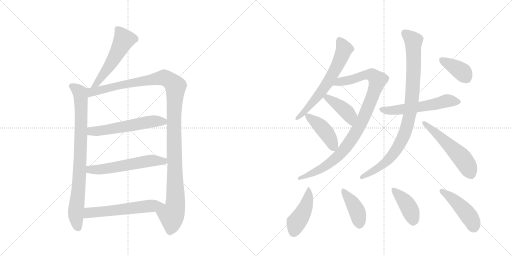
t = 0.00 s
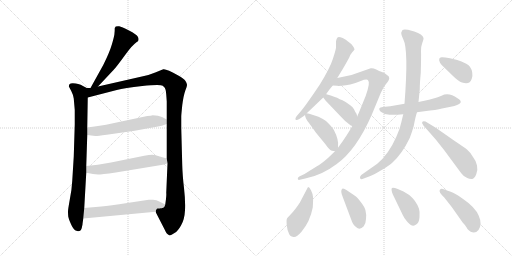
t = 2.67 s
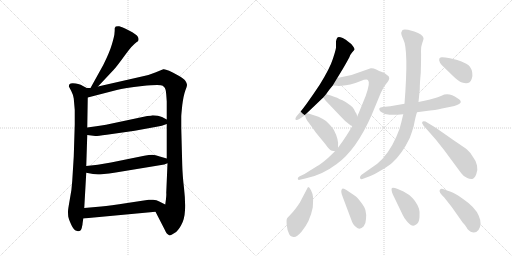
t = 5.35 s
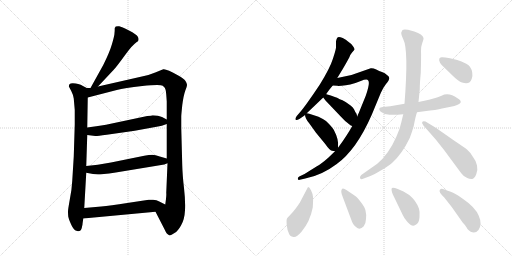
t = 8.02 s
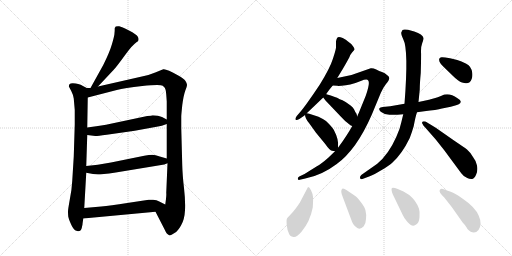
t = 10.69 s
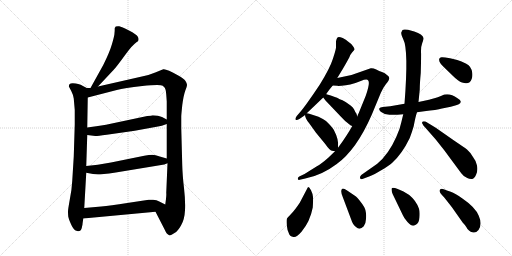
t = 13.36 s

The animated SVG that drew these frames (rendered in a browser with its animation timeline set to each time). Animation: 18 CSS @keyframes rules; one cycle of 13.36 s.

<svg version="1.1" viewBox="0 0 2048 1024" xmlns="http://www.w3.org/2000/svg">
  <g stroke="lightgray" stroke-dasharray="1,1" stroke-width="1" transform="scale(4, 4)">
    <line x1="0" y1="0" x2="256" y2="256"></line>
    <line x1="256" y1="0" x2="0" y2="256"></line>
    <line x1="128" y1="0" x2="128" y2="256"></line>
    <line x1="0" y1="128" x2="256" y2="128"></line>
    <line x1="256" y1="0" x2="512" y2="256"></line>
    <line x1="512" y1="0" x2="256" y2="256"></line>
    <line x1="384" y1="0" x2="384" y2="256"></line>
    <line x1="256" y1="128" x2="512" y2="128"></line>
  </g>
<g transform="scale(1, -1) translate(0, -850)">
   <style type="text/css">
    @keyframes keyframes0 {
      from {
       stroke: black;
       stroke-dashoffset: 535;
       stroke-width: 128;
       }
       64% {
       animation-timing-function: step-end;
       stroke: black;
       stroke-dashoffset: 0;
       stroke-width: 128;
       }
       to {
       stroke: black;
       stroke-width: 1024;
       }
       }
       #make-me-a-hanzi-animation-0 {
         animation: keyframes0 0.685384s both;
         animation-delay: 0.000000s;
         animation-timing-function: linear;
       }
    @keyframes keyframes1 {
      from {
       stroke: black;
       stroke-dashoffset: 841;
       stroke-width: 128;
       }
       73% {
       animation-timing-function: step-end;
       stroke: black;
       stroke-dashoffset: 0;
       stroke-width: 128;
       }
       to {
       stroke: black;
       stroke-width: 1024;
       }
       }
       #make-me-a-hanzi-animation-1 {
         animation: keyframes1 0.934408s both;
         animation-delay: 0.685384s;
         animation-timing-function: linear;
       }
    @keyframes keyframes2 {
      from {
       stroke: black;
       stroke-dashoffset: 1213;
       stroke-width: 128;
       }
       80% {
       animation-timing-function: step-end;
       stroke: black;
       stroke-dashoffset: 0;
       stroke-width: 128;
       }
       to {
       stroke: black;
       stroke-width: 1024;
       }
       }
       #make-me-a-hanzi-animation-2 {
         animation: keyframes2 1.237142s both;
         animation-delay: 1.619792s;
         animation-timing-function: linear;
       }
    @keyframes keyframes3 {
      from {
       stroke: black;
       stroke-dashoffset: 566;
       stroke-width: 128;
       }
       65% {
       animation-timing-function: step-end;
       stroke: black;
       stroke-dashoffset: 0;
       stroke-width: 128;
       }
       to {
       stroke: black;
       stroke-width: 1024;
       }
       }
       #make-me-a-hanzi-animation-3 {
         animation: keyframes3 0.710612s both;
         animation-delay: 2.856934s;
         animation-timing-function: linear;
       }
    @keyframes keyframes4 {
      from {
       stroke: black;
       stroke-dashoffset: 572;
       stroke-width: 128;
       }
       65% {
       animation-timing-function: step-end;
       stroke: black;
       stroke-dashoffset: 0;
       stroke-width: 128;
       }
       to {
       stroke: black;
       stroke-width: 1024;
       }
       }
       #make-me-a-hanzi-animation-4 {
         animation: keyframes4 0.715495s both;
         animation-delay: 3.567546s;
         animation-timing-function: linear;
       }
    @keyframes keyframes5 {
      from {
       stroke: black;
       stroke-dashoffset: 578;
       stroke-width: 128;
       }
       65% {
       animation-timing-function: step-end;
       stroke: black;
       stroke-dashoffset: 0;
       stroke-width: 128;
       }
       to {
       stroke: black;
       stroke-width: 1024;
       }
       }
       #make-me-a-hanzi-animation-5 {
         animation: keyframes5 0.720378s both;
         animation-delay: 4.283040s;
         animation-timing-function: linear;
       }
    @keyframes keyframes6 {
      from {
       stroke: black;
       stroke-dashoffset: 639;
       stroke-width: 128;
       }
       68% {
       animation-timing-function: step-end;
       stroke: black;
       stroke-dashoffset: 0;
       stroke-width: 128;
       }
       to {
       stroke: black;
       stroke-width: 1024;
       }
       }
       #make-me-a-hanzi-animation-6 {
         animation: keyframes6 0.770020s both;
         animation-delay: 5.003418s;
         animation-timing-function: linear;
       }
    @keyframes keyframes7 {
      from {
       stroke: black;
       stroke-dashoffset: 971;
       stroke-width: 128;
       }
       76% {
       animation-timing-function: step-end;
       stroke: black;
       stroke-dashoffset: 0;
       stroke-width: 128;
       }
       to {
       stroke: black;
       stroke-width: 1024;
       }
       }
       #make-me-a-hanzi-animation-7 {
         animation: keyframes7 1.040202s both;
         animation-delay: 5.773438s;
         animation-timing-function: linear;
       }
    @keyframes keyframes8 {
      from {
       stroke: black;
       stroke-dashoffset: 415;
       stroke-width: 128;
       }
       57% {
       animation-timing-function: step-end;
       stroke: black;
       stroke-dashoffset: 0;
       stroke-width: 128;
       }
       to {
       stroke: black;
       stroke-width: 1024;
       }
       }
       #make-me-a-hanzi-animation-8 {
         animation: keyframes8 0.587728s both;
         animation-delay: 6.813639s;
         animation-timing-function: linear;
       }
    @keyframes keyframes9 {
      from {
       stroke: black;
       stroke-dashoffset: 429;
       stroke-width: 128;
       }
       58% {
       animation-timing-function: step-end;
       stroke: black;
       stroke-dashoffset: 0;
       stroke-width: 128;
       }
       to {
       stroke: black;
       stroke-width: 1024;
       }
       }
       #make-me-a-hanzi-animation-9 {
         animation: keyframes9 0.599121s both;
         animation-delay: 7.401367s;
         animation-timing-function: linear;
       }
    @keyframes keyframes10 {
      from {
       stroke: black;
       stroke-dashoffset: 564;
       stroke-width: 128;
       }
       65% {
       animation-timing-function: step-end;
       stroke: black;
       stroke-dashoffset: 0;
       stroke-width: 128;
       }
       to {
       stroke: black;
       stroke-width: 1024;
       }
       }
       #make-me-a-hanzi-animation-10 {
         animation: keyframes10 0.708984s both;
         animation-delay: 8.000488s;
         animation-timing-function: linear;
       }
    @keyframes keyframes11 {
      from {
       stroke: black;
       stroke-dashoffset: 929;
       stroke-width: 128;
       }
       75% {
       animation-timing-function: step-end;
       stroke: black;
       stroke-dashoffset: 0;
       stroke-width: 128;
       }
       to {
       stroke: black;
       stroke-width: 1024;
       }
       }
       #make-me-a-hanzi-animation-11 {
         animation: keyframes11 1.006022s both;
         animation-delay: 8.709473s;
         animation-timing-function: linear;
       }
    @keyframes keyframes12 {
      from {
       stroke: black;
       stroke-dashoffset: 541;
       stroke-width: 128;
       }
       64% {
       animation-timing-function: step-end;
       stroke: black;
       stroke-dashoffset: 0;
       stroke-width: 128;
       }
       to {
       stroke: black;
       stroke-width: 1024;
       }
       }
       #make-me-a-hanzi-animation-12 {
         animation: keyframes12 0.690267s both;
         animation-delay: 9.715495s;
         animation-timing-function: linear;
       }
    @keyframes keyframes13 {
      from {
       stroke: black;
       stroke-dashoffset: 379;
       stroke-width: 128;
       }
       55% {
       animation-timing-function: step-end;
       stroke: black;
       stroke-dashoffset: 0;
       stroke-width: 128;
       }
       to {
       stroke: black;
       stroke-width: 1024;
       }
       }
       #make-me-a-hanzi-animation-13 {
         animation: keyframes13 0.558431s both;
         animation-delay: 10.405762s;
         animation-timing-function: linear;
       }
    @keyframes keyframes14 {
      from {
       stroke: black;
       stroke-dashoffset: 445;
       stroke-width: 128;
       }
       59% {
       animation-timing-function: step-end;
       stroke: black;
       stroke-dashoffset: 0;
       stroke-width: 128;
       }
       to {
       stroke: black;
       stroke-width: 1024;
       }
       }
       #make-me-a-hanzi-animation-14 {
         animation: keyframes14 0.612142s both;
         animation-delay: 10.964193s;
         animation-timing-function: linear;
       }
    @keyframes keyframes15 {
      from {
       stroke: black;
       stroke-dashoffset: 408;
       stroke-width: 128;
       }
       57% {
       animation-timing-function: step-end;
       stroke: black;
       stroke-dashoffset: 0;
       stroke-width: 128;
       }
       to {
       stroke: black;
       stroke-width: 1024;
       }
       }
       #make-me-a-hanzi-animation-15 {
         animation: keyframes15 0.582031s both;
         animation-delay: 11.576335s;
         animation-timing-function: linear;
       }
    @keyframes keyframes16 {
      from {
       stroke: black;
       stroke-dashoffset: 411;
       stroke-width: 128;
       }
       57% {
       animation-timing-function: step-end;
       stroke: black;
       stroke-dashoffset: 0;
       stroke-width: 128;
       }
       to {
       stroke: black;
       stroke-width: 1024;
       }
       }
       #make-me-a-hanzi-animation-16 {
         animation: keyframes16 0.584473s both;
         animation-delay: 12.158366s;
         animation-timing-function: linear;
       }
    @keyframes keyframes17 {
      from {
       stroke: black;
       stroke-dashoffset: 453;
       stroke-width: 128;
       }
       60% {
       animation-timing-function: step-end;
       stroke: black;
       stroke-dashoffset: 0;
       stroke-width: 128;
       }
       to {
       stroke: black;
       stroke-width: 1024;
       }
       }
       #make-me-a-hanzi-animation-17 {
         animation: keyframes17 0.618652s both;
         animation-delay: 12.742839s;
         animation-timing-function: linear;
       }
</style>
<path d="M 392 504 L 454 570 Q 468 585 499 628 Q 530 671 547 682 L 552 685 Q 553 686 554 692 Q 555 697 550 705 Q 546 712 516 728 Q 486 743 477 745 Q 469 746 463 744 Q 461 742 459 738 Q 459 727 458 718 Q 458 708 448 674 Q 438 640 413 590 L 362 498 C 347 472 371 482 392 504 Z" fill="lightgray"></path> 
<path d="M 347 498 L 328 508 Q 324 512 303 516 Q 283 520 277 512 Q 275 506 276 503 L 285 486 Q 292 473 295 456 L 299 410 L 299 352 L 295 224 L 289 127 Q 287 89 279 51 Q 272 12 272 4 Q 272 -5 273 -16 Q 275 -27 285 -49 Q 295 -72 309 -74 Q 322 -78 327 -62 L 329 -52 Q 330 -50 330 -46 L 333 -24 L 337 18 L 345 159 L 345 186 L 349 310 L 349 340 L 351 460 C 351 490 352 496 347 498 Z" fill="lightgray"></path> 
<path d="M 572 545 L 392 504 L 362 498 L 347 498 C 317 495 322 452 351 460 L 467 490 Q 497 499 569 506 Q 641 513 651 507 Q 661 501 663 489 Q 665 476 667 444 L 667 372 L 667 354 L 667 216 L 670 197 L 665 79 Q 666 72 664 54 L 661 32 C 657 2 608 30 622 3 L 658 -67 Q 667 -88 677 -91 Q 681 -94 698 -82 Q 711 -75 724 -52 Q 738 -29 740 9 Q 742 46 736 98 Q 730 150 729 188 L 725 338 L 725 384 Q 725 390 729 429 Q 734 468 741 487 Q 749 506 748 511 Q 748 516 742 526 Q 736 536 713 548 Q 664 576 653 573 L 621 560 Q 600 551 572 545 Z" fill="lightgray"></path> 
<path d="M 349 310 L 381 306 Q 384 305 427 311 L 539 327 L 632 344 Q 645 346 667 354 C 688 361 688 361 667 372 L 648 382 Q 634 389 611 389 Q 605 387 589 386 L 424 351 Q 406 349 385 345 L 349 340 C 319 336 319 314 349 310 Z" fill="lightgray"></path> 
<path d="M 345 159 L 372 154 L 392 152 Q 404 152 463 160 L 657 192 L 670 197 C 697 207 696 208 667 216 L 639 224 Q 621 231 609 231 Q 597 231 577 227 L 444 200 L 391 191 L 345 186 C 315 183 316 164 345 159 Z" fill="lightgray"></path> 
<path d="M 333 -24 L 622 3 C 652 6 688 19 661 32 L 637 44 Q 627 50 612 51 Q 598 52 595 51 L 509 38 Q 440 27 405 24 L 337 18 C 307 15 303 -27 333 -24 Z" fill="lightgray"></path> 
<path d="M 1305 474 Q 1317 492 1331 508 L 1349 538 L 1371 574 Q 1384 596 1397 620 Q 1401 632 1409 641 Q 1417 649 1418 652 Q 1419 655 1412 665 Q 1406 675 1392 684 Q 1385 691 1371 698 Q 1354 704 1350 700 Q 1346 696 1344 685 L 1344 660 Q 1344 653 1332 616 Q 1320 578 1280 513 Q 1222 426 1200 401 L 1187 386 Q 1179 375 1183 371 Q 1186 368 1199 375 L 1218 388 L 1220 391 L 1227 397 L 1293 460 L 1305 474 Z" fill="lightgray"></path> 
<path d="M 1331 508 L 1349 507 Q 1350 506 1366 507 Q 1383 508 1401 512 Q 1419 516 1443 526 Q 1468 536 1472 529 Q 1482 521 1463 467 L 1435 398 Q 1431 391 1429 384 L 1409 346 Q 1387 306 1352 259 L 1340 245 L 1313 219 Q 1286 195 1266 184 L 1218 154 L 1197 144 Q 1191 140 1191 135 Q 1191 129 1199 131 L 1221 136 Q 1286 148 1347 194 Q 1426 251 1487 391 L 1523 478 Q 1532 499 1544 514 Q 1557 529 1557 537 Q 1558 544 1548 550 Q 1540 558 1528 562 Q 1517 566 1505 572 Q 1493 578 1483 577 L 1406 550 L 1349 538 C 1320 532 1301 510 1331 508 Z" fill="lightgray"></path> 
<path d="M 1429 384 L 1426 395 Q 1420 403 1416 413 Q 1412 422 1401 429 Q 1383 443 1370 449 Q 1357 454 1352 457 Q 1347 460 1323 468 L 1309 472 Q 1307 472 1305 474 C 1278 486 1275 484 1293 460 L 1302 448 L 1361 386 Q 1382 362 1403 348 L 1409 346 C 1437 337 1437 355 1429 384 Z" fill="lightgray"></path> 
<path d="M 1352 259 L 1352 263 Q 1356 291 1335 331 Q 1326 345 1304 366 Q 1291 375 1274 383 L 1237 395 L 1227 397 C 1219 399 1219 399 1220 391 Q 1220 377 1236 358 L 1264 319 L 1301 274 Q 1319 248 1328 247 L 1340 245 C 1351 243 1351 243 1352 259 Z" fill="lightgray"></path> 
<path d="M 1668 401 L 1697 405 Q 1747 410 1768 416 L 1803 423 Q 1866 436 1830 457 Q 1795 482 1766 467 Q 1755 462 1716 451 L 1674 442 L 1618 435 L 1561 425 L 1531 422 Q 1520 421 1517 416 Q 1515 411 1523 403 Q 1536 392 1558 391 Q 1581 390 1613 393 L 1668 401 Z" fill="lightgray"></path> 
<path d="M 1613 393 L 1605 360 Q 1600 334 1585 302 Q 1554 232 1509 195 L 1445 150 Q 1439 145 1440 138 Q 1441 130 1455 136 L 1479 145 Q 1496 152 1525 169 Q 1554 186 1569 199 Q 1608 234 1639 298 Q 1649 325 1655 346 Q 1662 384 1668 401 L 1674 442 L 1679 492 Q 1679 516 1683 558 Q 1685 628 1684 645 Q 1683 662 1689 678 Q 1695 694 1694 698 Q 1691 713 1657 724 L 1632 731 Q 1614 734 1610 730 L 1605 720 Q 1604 712 1613 693 Q 1635 652 1618 435 L 1613 393 Z" fill="lightgray"></path> 
<path d="M 1699 342 L 1743 292 L 1777 249 L 1845 157 Q 1856 142 1869 138 Q 1878 133 1889 134 Q 1898 136 1905 153 Q 1912 169 1908 188 Q 1904 207 1892 222 Q 1880 242 1868 252 Q 1856 261 1816 288 L 1743 339 L 1702 364 Q 1691 366 1689 362 Q 1687 357 1691 353 Q 1692 348 1699 342 Z" fill="lightgray"></path> 
<path d="M 1829 610 L 1800 617 Q 1774 622 1766 621 Q 1759 620 1757 615 Q 1753 601 1777 580 L 1811 547 Q 1834 524 1848 520 Q 1879 509 1887 535 Q 1891 548 1889 559 Q 1886 584 1865 595 Q 1845 605 1829 610 Z" fill="lightgray"></path> 
<path d="M 1233 102 L 1231 100 L 1199 39 Q 1179 9 1165 -5 Q 1151 -20 1148 -24 Q 1145 -29 1147 -50 Q 1149 -71 1155 -82 Q 1158 -95 1174 -98 Q 1185 -101 1206 -77 Q 1240 -37 1251 20 Q 1253 48 1252 62 Q 1251 75 1244 89 Q 1237 102 1233 102 Z" fill="lightgray"></path> 
<path d="M 1421 66 L 1387 89 Q 1374 98 1369 95 Q 1360 88 1371 62 L 1404 -26 Q 1412 -51 1424 -58 Q 1439 -73 1455 -55 Q 1463 -46 1464 -26 Q 1466 -7 1462 8 Q 1459 22 1443 42 Q 1428 62 1421 66 Z" fill="lightgray"></path> 
<path d="M 1571 73 L 1611 -10 Q 1615 -21 1630 -38 Q 1650 -62 1666 -47 Q 1676 -41 1678 -19 Q 1680 3 1676 15 Q 1665 47 1637 70 L 1614 84 L 1591 94 Q 1573 101 1568 98 Q 1563 94 1571 73 Z" fill="lightgray"></path> 
<path d="M 1914 -70 Q 1930 -47 1915 -13 Q 1901 21 1851 55 Q 1820 78 1803 83 Q 1787 88 1775 93 Q 1764 98 1759 90 Q 1754 82 1777 60 L 1807 22 L 1852 -42 Q 1854 -43 1861 -52 Q 1868 -62 1869 -65 Q 1895 -93 1914 -70 Z" fill="lightgray"></path> 
      <clipPath id="make-me-a-hanzi-clip-0">
      <path d="M 392 504 L 454 570 Q 468 585 499 628 Q 530 671 547 682 L 552 685 Q 553 686 554 692 Q 555 697 550 705 Q 546 712 516 728 Q 486 743 477 745 Q 469 746 463 744 Q 461 742 459 738 Q 459 727 458 718 Q 458 708 448 674 Q 438 640 413 590 L 362 498 C 347 472 371 482 392 504 Z" fill="lightgray"></path>
      </clipPath>
      <path clip-path="url(#make-me-a-hanzi-clip-0)" d="M 471 735 L 495 690 L 433 579 L 389 517 L 369 503 " fill="none" id="make-me-a-hanzi-animation-0" stroke-dasharray="407 814" stroke-linecap="round"></path>

      <clipPath id="make-me-a-hanzi-clip-1">
      <path d="M 347 498 L 328 508 Q 324 512 303 516 Q 283 520 277 512 Q 275 506 276 503 L 285 486 Q 292 473 295 456 L 299 410 L 299 352 L 295 224 L 289 127 Q 287 89 279 51 Q 272 12 272 4 Q 272 -5 273 -16 Q 275 -27 285 -49 Q 295 -72 309 -74 Q 322 -78 327 -62 L 329 -52 Q 330 -50 330 -46 L 333 -24 L 337 18 L 345 159 L 345 186 L 349 310 L 349 340 L 351 460 C 351 490 352 496 347 498 Z" fill="lightgray"></path>
      </clipPath>
      <path clip-path="url(#make-me-a-hanzi-clip-1)" d="M 286 506 L 313 487 L 323 463 L 321 210 L 303 -9 L 313 -61 " fill="none" id="make-me-a-hanzi-animation-1" stroke-dasharray="713 1426" stroke-linecap="round"></path>

      <clipPath id="make-me-a-hanzi-clip-2">
      <path d="M 572 545 L 392 504 L 362 498 L 347 498 C 317 495 322 452 351 460 L 467 490 Q 497 499 569 506 Q 641 513 651 507 Q 661 501 663 489 Q 665 476 667 444 L 667 372 L 667 354 L 667 216 L 670 197 L 665 79 Q 666 72 664 54 L 661 32 C 657 2 608 30 622 3 L 658 -67 Q 667 -88 677 -91 Q 681 -94 698 -82 Q 711 -75 724 -52 Q 738 -29 740 9 Q 742 46 736 98 Q 730 150 729 188 L 725 338 L 725 384 Q 725 390 729 429 Q 734 468 741 487 Q 749 506 748 511 Q 748 516 742 526 Q 736 536 713 548 Q 664 576 653 573 L 621 560 Q 600 551 572 545 Z" fill="lightgray"></path>
      </clipPath>
      <path clip-path="url(#make-me-a-hanzi-clip-2)" d="M 357 467 L 373 484 L 648 539 L 673 533 L 702 505 L 696 315 L 702 41 L 696 4 L 686 -12 L 679 -78 " fill="none" id="make-me-a-hanzi-animation-2" stroke-dasharray="1085 2170" stroke-linecap="round"></path>

      <clipPath id="make-me-a-hanzi-clip-3">
      <path d="M 349 310 L 381 306 Q 384 305 427 311 L 539 327 L 632 344 Q 645 346 667 354 C 688 361 688 361 667 372 L 648 382 Q 634 389 611 389 Q 605 387 589 386 L 424 351 Q 406 349 385 345 L 349 340 C 319 336 319 314 349 310 Z" fill="lightgray"></path>
      </clipPath>
      <path clip-path="url(#make-me-a-hanzi-clip-3)" d="M 355 318 L 367 325 L 412 327 L 598 363 L 659 368 " fill="none" id="make-me-a-hanzi-animation-3" stroke-dasharray="438 876" stroke-linecap="round"></path>

      <clipPath id="make-me-a-hanzi-clip-4">
      <path d="M 345 159 L 372 154 L 392 152 Q 404 152 463 160 L 657 192 L 670 197 C 697 207 696 208 667 216 L 639 224 Q 621 231 609 231 Q 597 231 577 227 L 444 200 L 391 191 L 345 186 C 315 183 316 164 345 159 Z" fill="lightgray"></path>
      </clipPath>
      <path clip-path="url(#make-me-a-hanzi-clip-4)" d="M 353 179 L 361 172 L 389 171 L 613 208 L 654 206 L 661 200 " fill="none" id="make-me-a-hanzi-animation-4" stroke-dasharray="444 888" stroke-linecap="round"></path>

      <clipPath id="make-me-a-hanzi-clip-5">
      <path d="M 333 -24 L 622 3 C 652 6 688 19 661 32 L 637 44 Q 627 50 612 51 Q 598 52 595 51 L 509 38 Q 440 27 405 24 L 337 18 C 307 15 303 -27 333 -24 Z" fill="lightgray"></path>
      </clipPath>
      <path clip-path="url(#make-me-a-hanzi-clip-5)" d="M 340 -18 L 356 -1 L 653 32 " fill="none" id="make-me-a-hanzi-animation-5" stroke-dasharray="450 900" stroke-linecap="round"></path>

      <clipPath id="make-me-a-hanzi-clip-6">
      <path d="M 1305 474 Q 1317 492 1331 508 L 1349 538 L 1371 574 Q 1384 596 1397 620 Q 1401 632 1409 641 Q 1417 649 1418 652 Q 1419 655 1412 665 Q 1406 675 1392 684 Q 1385 691 1371 698 Q 1354 704 1350 700 Q 1346 696 1344 685 L 1344 660 Q 1344 653 1332 616 Q 1320 578 1280 513 Q 1222 426 1200 401 L 1187 386 Q 1179 375 1183 371 Q 1186 368 1199 375 L 1218 388 L 1220 391 L 1227 397 L 1293 460 L 1305 474 Z" fill="lightgray"></path>
      </clipPath>
      <path clip-path="url(#make-me-a-hanzi-clip-6)" d="M 1355 693 L 1375 651 L 1345 579 L 1274 468 L 1208 393 L 1186 378 " fill="none" id="make-me-a-hanzi-animation-6" stroke-dasharray="511 1022" stroke-linecap="round"></path>

      <clipPath id="make-me-a-hanzi-clip-7">
      <path d="M 1331 508 L 1349 507 Q 1350 506 1366 507 Q 1383 508 1401 512 Q 1419 516 1443 526 Q 1468 536 1472 529 Q 1482 521 1463 467 L 1435 398 Q 1431 391 1429 384 L 1409 346 Q 1387 306 1352 259 L 1340 245 L 1313 219 Q 1286 195 1266 184 L 1218 154 L 1197 144 Q 1191 140 1191 135 Q 1191 129 1199 131 L 1221 136 Q 1286 148 1347 194 Q 1426 251 1487 391 L 1523 478 Q 1532 499 1544 514 Q 1557 529 1557 537 Q 1558 544 1548 550 Q 1540 558 1528 562 Q 1517 566 1505 572 Q 1493 578 1483 577 L 1406 550 L 1349 538 C 1320 532 1301 510 1331 508 Z" fill="lightgray"></path>
      </clipPath>
      <path clip-path="url(#make-me-a-hanzi-clip-7)" d="M 1336 512 L 1360 524 L 1473 551 L 1490 549 L 1511 530 L 1454 376 L 1390 269 L 1357 230 L 1316 195 L 1253 158 L 1197 137 " fill="none" id="make-me-a-hanzi-animation-7" stroke-dasharray="843 1686" stroke-linecap="round"></path>

      <clipPath id="make-me-a-hanzi-clip-8">
      <path d="M 1429 384 L 1426 395 Q 1420 403 1416 413 Q 1412 422 1401 429 Q 1383 443 1370 449 Q 1357 454 1352 457 Q 1347 460 1323 468 L 1309 472 Q 1307 472 1305 474 C 1278 486 1275 484 1293 460 L 1302 448 L 1361 386 Q 1382 362 1403 348 L 1409 346 C 1437 337 1437 355 1429 384 Z" fill="lightgray"></path>
      </clipPath>
      <path clip-path="url(#make-me-a-hanzi-clip-8)" d="M 1305 468 L 1309 459 L 1392 396 L 1408 354 " fill="none" id="make-me-a-hanzi-animation-8" stroke-dasharray="287 574" stroke-linecap="round"></path>

      <clipPath id="make-me-a-hanzi-clip-9">
      <path d="M 1352 259 L 1352 263 Q 1356 291 1335 331 Q 1326 345 1304 366 Q 1291 375 1274 383 L 1237 395 L 1227 397 C 1219 399 1219 399 1220 391 Q 1220 377 1236 358 L 1264 319 L 1301 274 Q 1319 248 1328 247 L 1340 245 C 1351 243 1351 243 1352 259 Z" fill="lightgray"></path>
      </clipPath>
      <path clip-path="url(#make-me-a-hanzi-clip-9)" d="M 1229 388 L 1306 318 L 1335 255 " fill="none" id="make-me-a-hanzi-animation-9" stroke-dasharray="301 602" stroke-linecap="round"></path>

      <clipPath id="make-me-a-hanzi-clip-10">
      <path d="M 1668 401 L 1697 405 Q 1747 410 1768 416 L 1803 423 Q 1866 436 1830 457 Q 1795 482 1766 467 Q 1755 462 1716 451 L 1674 442 L 1618 435 L 1561 425 L 1531 422 Q 1520 421 1517 416 Q 1515 411 1523 403 Q 1536 392 1558 391 Q 1581 390 1613 393 L 1668 401 Z" fill="lightgray"></path>
      </clipPath>
      <path clip-path="url(#make-me-a-hanzi-clip-10)" d="M 1527 413 L 1576 409 L 1721 429 L 1786 447 L 1831 445 " fill="none" id="make-me-a-hanzi-animation-10" stroke-dasharray="436 872" stroke-linecap="round"></path>

      <clipPath id="make-me-a-hanzi-clip-11">
      <path d="M 1613 393 L 1605 360 Q 1600 334 1585 302 Q 1554 232 1509 195 L 1445 150 Q 1439 145 1440 138 Q 1441 130 1455 136 L 1479 145 Q 1496 152 1525 169 Q 1554 186 1569 199 Q 1608 234 1639 298 Q 1649 325 1655 346 Q 1662 384 1668 401 L 1674 442 L 1679 492 Q 1679 516 1683 558 Q 1685 628 1684 645 Q 1683 662 1689 678 Q 1695 694 1694 698 Q 1691 713 1657 724 L 1632 731 Q 1614 734 1610 730 L 1605 720 Q 1604 712 1613 693 Q 1635 652 1618 435 L 1613 393 Z" fill="lightgray"></path>
      </clipPath>
      <path clip-path="url(#make-me-a-hanzi-clip-11)" d="M 1617 720 L 1654 683 L 1651 498 L 1639 391 L 1626 337 L 1599 273 L 1553 211 L 1524 186 L 1448 142 " fill="none" id="make-me-a-hanzi-animation-11" stroke-dasharray="801 1602" stroke-linecap="round"></path>

      <clipPath id="make-me-a-hanzi-clip-12">
      <path d="M 1699 342 L 1743 292 L 1777 249 L 1845 157 Q 1856 142 1869 138 Q 1878 133 1889 134 Q 1898 136 1905 153 Q 1912 169 1908 188 Q 1904 207 1892 222 Q 1880 242 1868 252 Q 1856 261 1816 288 L 1743 339 L 1702 364 Q 1691 366 1689 362 Q 1687 357 1691 353 Q 1692 348 1699 342 Z" fill="lightgray"></path>
      </clipPath>
      <path clip-path="url(#make-me-a-hanzi-clip-12)" d="M 1696 359 L 1846 220 L 1868 190 L 1884 150 " fill="none" id="make-me-a-hanzi-animation-12" stroke-dasharray="413 826" stroke-linecap="round"></path>

      <clipPath id="make-me-a-hanzi-clip-13">
      <path d="M 1829 610 L 1800 617 Q 1774 622 1766 621 Q 1759 620 1757 615 Q 1753 601 1777 580 L 1811 547 Q 1834 524 1848 520 Q 1879 509 1887 535 Q 1891 548 1889 559 Q 1886 584 1865 595 Q 1845 605 1829 610 Z" fill="lightgray"></path>
      </clipPath>
      <path clip-path="url(#make-me-a-hanzi-clip-13)" d="M 1767 610 L 1850 562 L 1865 539 " fill="none" id="make-me-a-hanzi-animation-13" stroke-dasharray="251 502" stroke-linecap="round"></path>

      <clipPath id="make-me-a-hanzi-clip-14">
      <path d="M 1233 102 L 1231 100 L 1199 39 Q 1179 9 1165 -5 Q 1151 -20 1148 -24 Q 1145 -29 1147 -50 Q 1149 -71 1155 -82 Q 1158 -95 1174 -98 Q 1185 -101 1206 -77 Q 1240 -37 1251 20 Q 1253 48 1252 62 Q 1251 75 1244 89 Q 1237 102 1233 102 Z" fill="lightgray"></path>
      </clipPath>
      <path clip-path="url(#make-me-a-hanzi-clip-14)" d="M 1234 99 L 1234 65 L 1225 30 L 1209 -7 L 1185 -41 L 1176 -77 " fill="none" id="make-me-a-hanzi-animation-14" stroke-dasharray="317 634" stroke-linecap="round"></path>

      <clipPath id="make-me-a-hanzi-clip-15">
      <path d="M 1421 66 L 1387 89 Q 1374 98 1369 95 Q 1360 88 1371 62 L 1404 -26 Q 1412 -51 1424 -58 Q 1439 -73 1455 -55 Q 1463 -46 1464 -26 Q 1466 -7 1462 8 Q 1459 22 1443 42 Q 1428 62 1421 66 Z" fill="lightgray"></path>
      </clipPath>
      <path clip-path="url(#make-me-a-hanzi-clip-15)" d="M 1373 89 L 1422 17 L 1438 -46 " fill="none" id="make-me-a-hanzi-animation-15" stroke-dasharray="280 560" stroke-linecap="round"></path>

      <clipPath id="make-me-a-hanzi-clip-16">
      <path d="M 1571 73 L 1611 -10 Q 1615 -21 1630 -38 Q 1650 -62 1666 -47 Q 1676 -41 1678 -19 Q 1680 3 1676 15 Q 1665 47 1637 70 L 1614 84 L 1591 94 Q 1573 101 1568 98 Q 1563 94 1571 73 Z" fill="lightgray"></path>
      </clipPath>
      <path clip-path="url(#make-me-a-hanzi-clip-16)" d="M 1572 93 L 1627 33 L 1644 1 L 1653 -35 " fill="none" id="make-me-a-hanzi-animation-16" stroke-dasharray="283 566" stroke-linecap="round"></path>

      <clipPath id="make-me-a-hanzi-clip-17">
      <path d="M 1914 -70 Q 1930 -47 1915 -13 Q 1901 21 1851 55 Q 1820 78 1803 83 Q 1787 88 1775 93 Q 1764 98 1759 90 Q 1754 82 1777 60 L 1807 22 L 1852 -42 Q 1854 -43 1861 -52 Q 1868 -62 1869 -65 Q 1895 -93 1914 -70 Z" fill="lightgray"></path>
      </clipPath>
      <path clip-path="url(#make-me-a-hanzi-clip-17)" d="M 1767 86 L 1829 39 L 1863 3 L 1887 -32 L 1895 -58 " fill="none" id="make-me-a-hanzi-animation-17" stroke-dasharray="325 650" stroke-linecap="round"></path>

</g>
</svg>
